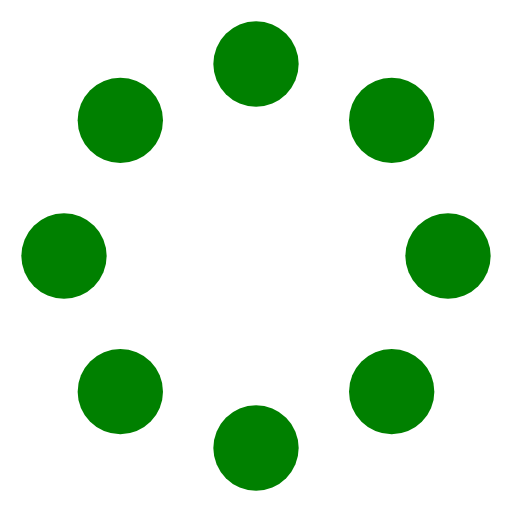
t = 0.00 s
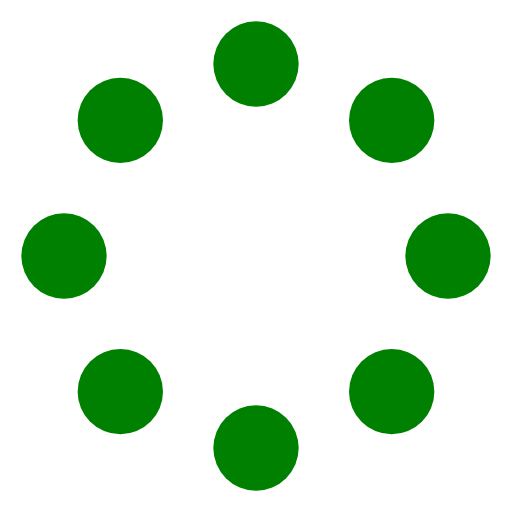
t = 0.38 s
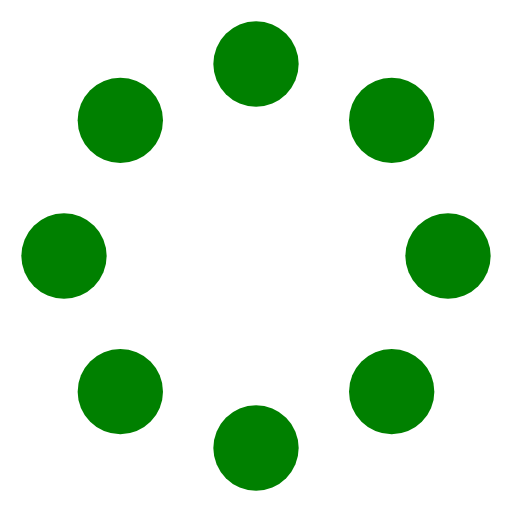
t = 0.75 s
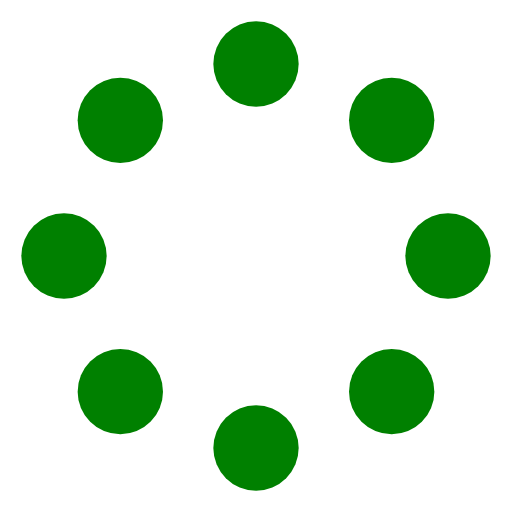
t = 1.13 s

The animated SVG that drew these frames (rendered in a browser with its animation timeline set to each time). Animation: 1 SMIL element (animateTransform=1); one cycle of 1.50 s, repeats indefinitely.

<svg xmlns="http://www.w3.org/2000/svg" width="1em" height="1em" viewBox="0 0 24 24"><g><circle cx="3" cy="12" r="2" fill="green"/><circle cx="21" cy="12" r="2" fill="green"/><circle cx="12" cy="21" r="2" fill="green"/><circle cx="12" cy="3" r="2" fill="green"/><circle cx="5.64" cy="5.64" r="2" fill="green"/><circle cx="18.36" cy="18.36" r="2" fill="green"/><circle cx="5.64" cy="18.36" r="2" fill="green"/><circle cx="18.36" cy="5.64" r="2" fill="green"/><animateTransform attributeName="transform" dur="1.5s" repeatCount="indefinite" type="rotate" values="0 12 12;360 12 12"/></g></svg>
